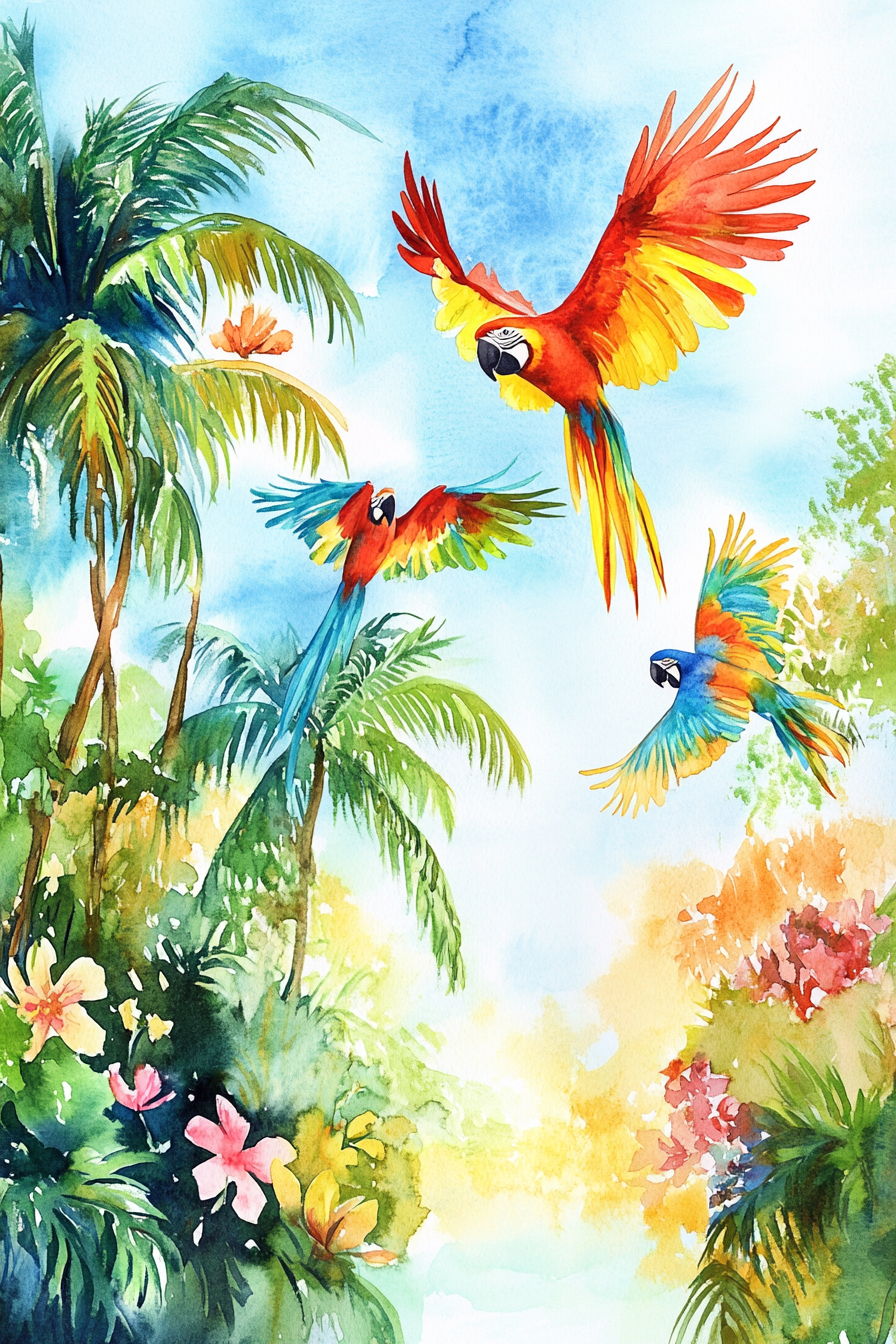
Generation parameters embedded in this image by Midjourney (PNG 'Description' text chunk):
Capture the exotic beauty of a tropical paradise in a watercolor illustration, featuring lush palm trees, vibrant blossoms, and colorful parrots soaring in the azure sky. Use delicate brushstrokes and soft colors to convey the vibrant energy and natural splendor of this tropical haven --ar 2:3 --v 6.1 Job ID: 12cf139b-afa2-4f4c-92b0-c3dde7061897